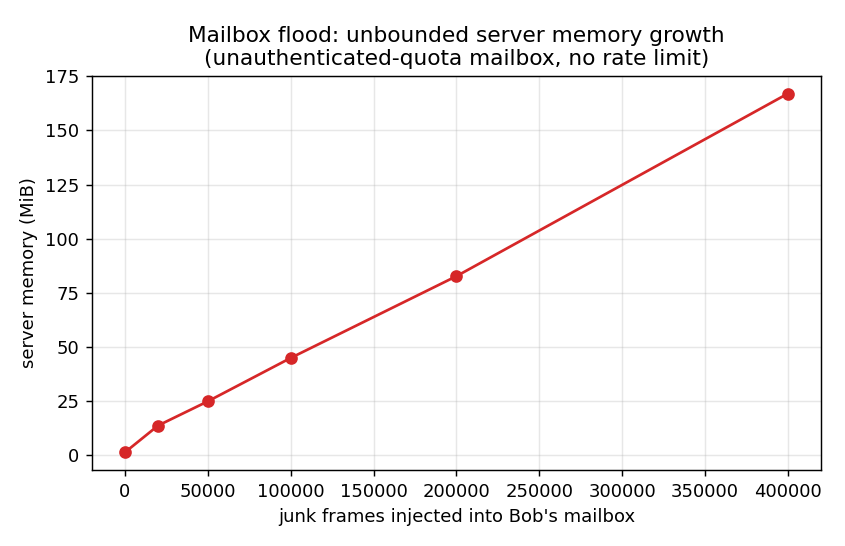

The table this chart was drawn from, first rows:
injected_frames, server_mem_mib
0, 1.473
20000, 13.83
50000, 25.0
100000, 45.01
200000, 82.74
400000, 167.0
